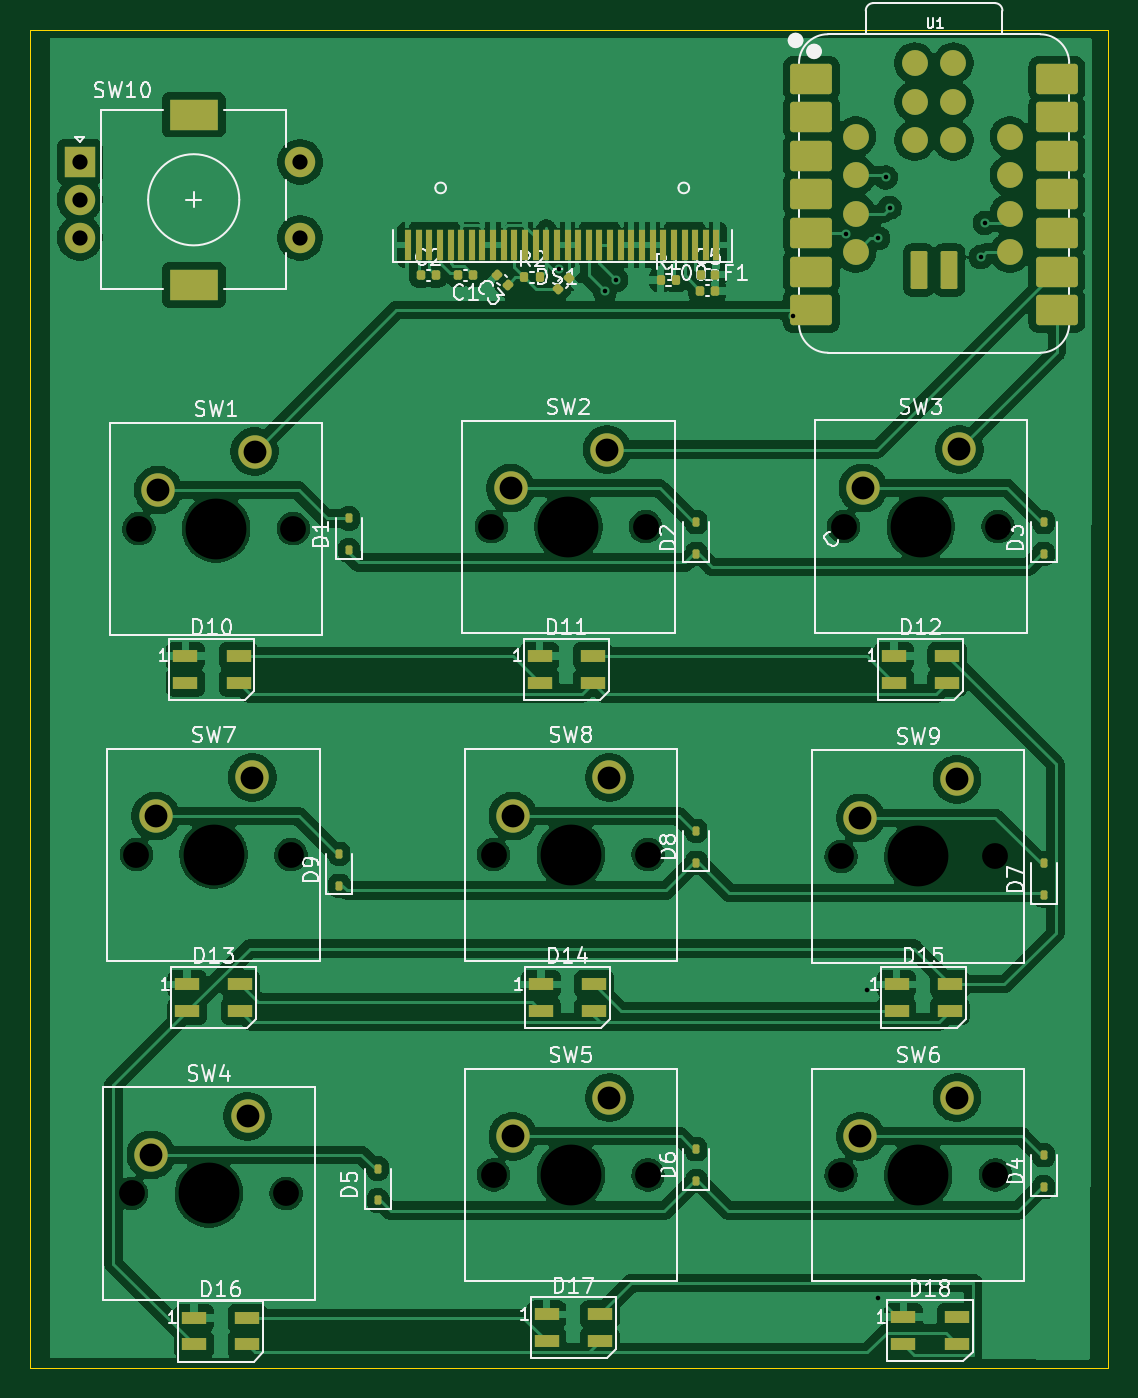
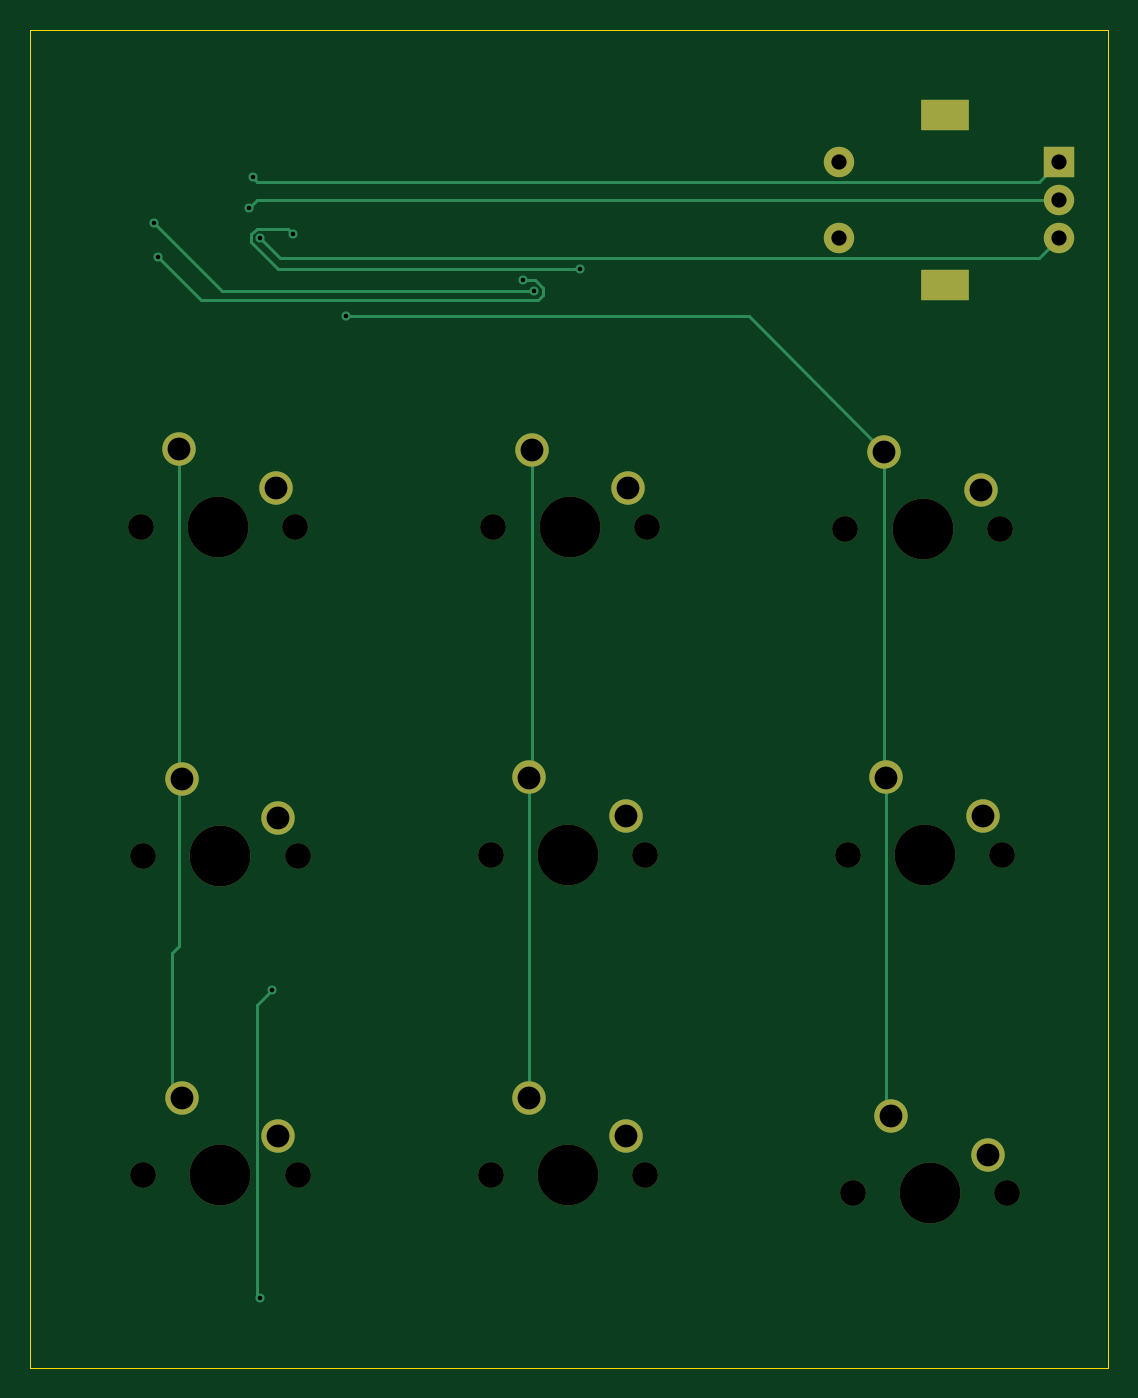
Circuit board: 11 layer files. Board 70.9 x 88.0 mm.
- bottom_copper: hackpad-CuBottom.gbr (4832 bytes)
- top_copper: hackpad-CuTop.gbr (220438 bytes)
- outline: hackpad-EdgeCuts.gbr (609 bytes)
- bottom_mask: hackpad-MaskBottom.gbr (2283 bytes)
- top_mask: hackpad-MaskTop.gbr (6869 bytes)
- drill: hackpad-NPTH.drl (786 bytes)
- drill: hackpad-PTH.drl (1072 bytes)
- paste: hackpad-PasteBottom.gbr (452 bytes)
- paste: hackpad-PasteTop.gbr (5890 bytes)
- bottom_silk: hackpad-SilkBottom.gbr (2293 bytes)
- top_silk: hackpad-SilkTop.gbr (76897 bytes)

=== bottom_copper: hackpad-CuBottom.gbr ===
%TF.GenerationSoftware,KiCad,Pcbnew,10.0.3*%
%TF.CreationDate,2026-06-20T12:08:20+05:30*%
%TF.ProjectId,hackpad,6861636b-7061-4642-9e6b-696361645f70,rev?*%
%TF.SameCoordinates,Original*%
%TF.FileFunction,Copper,L2,Bot*%
%TF.FilePolarity,Positive*%
%FSLAX46Y46*%
G04 Gerber Fmt 4.6, Leading zero omitted, Abs format (unit mm)*
G04 Created by KiCad (PCBNEW 10.0.3) date 2026-06-20 12:08:20*
%MOMM*%
%LPD*%
G01*
G04 APERTURE LIST*
%TA.AperFunction,ComponentPad*%
%ADD10R,2.000000X2.000000*%
%TD*%
%TA.AperFunction,ComponentPad*%
%ADD11C,2.000000*%
%TD*%
%TA.AperFunction,ComponentPad*%
%ADD12R,3.200000X2.000000*%
%TD*%
%TA.AperFunction,ComponentPad*%
%ADD13C,2.200000*%
%TD*%
%TA.AperFunction,ViaPad*%
%ADD14C,0.600000*%
%TD*%
%TA.AperFunction,Conductor*%
%ADD15C,0.200000*%
%TD*%
G04 APERTURE END LIST*
D10*
%TO.P,SW10,A,A_A*%
%TO.N,Net-(U1-GPIO10_D17_SPI1_SCK)*%
X222950000Y-37475000D03*
D11*
%TO.P,SW10,B,B_B*%
%TO.N,Net-(U1-GPIO11_D15_SPI1_MOSI)*%
X222950000Y-42475000D03*
%TO.P,SW10,C,C_C*%
%TO.N,Net-(U1-GPIO12_D16_SPI1_MISO)*%
X222950000Y-39975000D03*
D12*
%TO.P,SW10,MP*%
%TO.N,N/C*%
X230450000Y-34375000D03*
X230450000Y-45575000D03*
D11*
%TO.P,SW10,S1*%
X237450000Y-42475000D03*
%TO.P,SW10,S2*%
X237450000Y-37475000D03*
%TD*%
D13*
%TO.P,SW5,1,1_1*%
%TO.N,/COL1*%
X257810000Y-99060000D03*
%TO.P,SW5,2,2_2*%
%TO.N,Net-(D6-A)*%
X251460000Y-101600000D03*
%TD*%
%TO.P,SW7,1,1_1*%
%TO.N,/COL0*%
X234300000Y-77990000D03*
%TO.P,SW7,2,2_2*%
%TO.N,Net-(D9-A)*%
X227950000Y-80530000D03*
%TD*%
%TO.P,SW9,1,1_1*%
%TO.N,/COL2*%
X280670000Y-78105000D03*
%TO.P,SW9,2,2_2*%
%TO.N,Net-(D7-A)*%
X274320000Y-80645000D03*
%TD*%
%TO.P,SW1,1,1_1*%
%TO.N,/COL0*%
X234460000Y-56540000D03*
%TO.P,SW1,2,2_2*%
%TO.N,Net-(D1-A)*%
X228110000Y-59080000D03*
%TD*%
%TO.P,SW8,1,1_1*%
%TO.N,/COL1*%
X257810000Y-77990000D03*
%TO.P,SW8,2,2_2*%
%TO.N,Net-(D8-A)*%
X251460000Y-80530000D03*
%TD*%
%TO.P,SW3,1,1_1*%
%TO.N,/COL2*%
X280840000Y-56400000D03*
%TO.P,SW3,2,2_2*%
%TO.N,Net-(D3-A)*%
X274490000Y-58940000D03*
%TD*%
%TO.P,SW6,1,1_1*%
%TO.N,/COL2*%
X280670000Y-99060000D03*
%TO.P,SW6,2,2_2*%
%TO.N,Net-(D4-A)*%
X274320000Y-101600000D03*
%TD*%
%TO.P,SW4,1,1_1*%
%TO.N,/COL0*%
X233990000Y-100280000D03*
%TO.P,SW4,2,2_2*%
%TO.N,Net-(D5-A)*%
X227640000Y-102820000D03*
%TD*%
%TO.P,SW2,1,1_1*%
%TO.N,/COL1*%
X257650000Y-56410000D03*
%TO.P,SW2,2,2_2*%
%TO.N,Net-(D2-A)*%
X251300000Y-58950000D03*
%TD*%
D14*
%TO.N,Net-(U1-GPIO10_D17_SPI1_SCK)*%
X276000000Y-38500000D03*
%TO.N,Net-(U1-GPIO11_D15_SPI1_MOSI)*%
X275500000Y-42500000D03*
%TO.N,Net-(U1-GPIO12_D16_SPI1_MISO)*%
X276250000Y-40500000D03*
%TO.N,/COL0*%
X269875000Y-47625000D03*
%TO.N,GND*%
X274750000Y-92000000D03*
X275500000Y-112250000D03*
%TO.N,/RST*%
X254500000Y-44500000D03*
X273363673Y-42250503D03*
%TO.N,/SCL*%
X282500000Y-41500000D03*
X257500000Y-46000000D03*
%TO.N,/SDA*%
X258250000Y-45250000D03*
X282250000Y-43750000D03*
%TD*%
%TO.N,Net-(U1-GPIO10_D17_SPI1_SCK)*%
D15*
X222950000Y-37475000D02*
X224250000Y-38775000D01*
X275725000Y-38775000D02*
X276000000Y-38500000D01*
X224250000Y-38775000D02*
X275725000Y-38775000D01*
%TO.N,Net-(U1-GPIO11_D15_SPI1_MOSI)*%
X224250000Y-43775000D02*
X274225000Y-43775000D01*
X274225000Y-43775000D02*
X275500000Y-42500000D01*
X222950000Y-42475000D02*
X224250000Y-43775000D01*
%TO.N,Net-(U1-GPIO12_D16_SPI1_MISO)*%
X275725000Y-39975000D02*
X276250000Y-40500000D01*
X222950000Y-39975000D02*
X275725000Y-39975000D01*
%TO.N,/COL1*%
X257650000Y-56410000D02*
X257650000Y-77830000D01*
X257810000Y-99060000D02*
X257810000Y-77990000D01*
%TO.N,/COL0*%
X243375000Y-47625000D02*
X269875000Y-47625000D01*
X234460000Y-56540000D02*
X234460000Y-77830000D01*
X234300000Y-77990000D02*
X234300000Y-99970000D01*
X234460000Y-56540000D02*
X243375000Y-47625000D01*
%TO.N,GND*%
X275500000Y-112250000D02*
X275720000Y-112030000D01*
X275720000Y-112030000D02*
X275720000Y-92970000D01*
X275720000Y-92970000D02*
X274750000Y-92000000D01*
%TO.N,/COL2*%
X280840000Y-56400000D02*
X280840000Y-89070000D01*
X280840000Y-77935000D02*
X280840000Y-56400000D01*
X280840000Y-89070000D02*
X281305000Y-89535000D01*
X281305000Y-89535000D02*
X281305000Y-98425000D01*
%TO.N,/RST*%
X275748529Y-41900000D02*
X273714176Y-41900000D01*
X254500000Y-44500000D02*
X274348529Y-44500000D01*
X273714176Y-41900000D02*
X273363673Y-42250503D01*
X276100000Y-42748529D02*
X276100000Y-42251471D01*
X276100000Y-42251471D02*
X275748529Y-41900000D01*
X274348529Y-44500000D02*
X276100000Y-42748529D01*
%TO.N,/SCL*%
X257500000Y-46000000D02*
X278000000Y-46000000D01*
X278000000Y-46000000D02*
X282500000Y-41500000D01*
%TO.N,/SDA*%
X257251471Y-46600000D02*
X279400000Y-46600000D01*
X279400000Y-46600000D02*
X282250000Y-43750000D01*
X257401471Y-45250000D02*
X256900000Y-45751471D01*
X258250000Y-45250000D02*
X257401471Y-45250000D01*
X256900000Y-45751471D02*
X256900000Y-46248529D01*
X256900000Y-46248529D02*
X257251471Y-46600000D01*
%TD*%
M02*

=== top_copper: hackpad-CuTop.gbr (220438 bytes, source omitted) ===
=== outline: hackpad-EdgeCuts.gbr ===
%TF.GenerationSoftware,KiCad,Pcbnew,10.0.3*%
%TF.CreationDate,2026-06-20T12:08:20+05:30*%
%TF.ProjectId,hackpad,6861636b-7061-4642-9e6b-696361645f70,rev?*%
%TF.SameCoordinates,Original*%
%TF.FileFunction,Profile,NP*%
%FSLAX46Y46*%
G04 Gerber Fmt 4.6, Leading zero omitted, Abs format (unit mm)*
G04 Created by KiCad (PCBNEW 10.0.3) date 2026-06-20 12:08:20*
%MOMM*%
%LPD*%
G01*
G04 APERTURE LIST*
%TA.AperFunction,Profile*%
%ADD10C,0.050000*%
%TD*%
G04 APERTURE END LIST*
D10*
X219710000Y-28800000D02*
X290626800Y-28800000D01*
X290626800Y-116825000D01*
X219710000Y-116825000D01*
X219710000Y-28800000D01*
M02*

=== bottom_mask: hackpad-MaskBottom.gbr ===
%TF.GenerationSoftware,KiCad,Pcbnew,10.0.3*%
%TF.CreationDate,2026-06-20T12:08:20+05:30*%
%TF.ProjectId,hackpad,6861636b-7061-4642-9e6b-696361645f70,rev?*%
%TF.SameCoordinates,Original*%
%TF.FileFunction,Soldermask,Bot*%
%TF.FilePolarity,Negative*%
%FSLAX46Y46*%
G04 Gerber Fmt 4.6, Leading zero omitted, Abs format (unit mm)*
G04 Created by KiCad (PCBNEW 10.0.3) date 2026-06-20 12:08:20*
%MOMM*%
%LPD*%
G01*
G04 APERTURE LIST*
%ADD10R,2.000000X2.000000*%
%ADD11C,2.000000*%
%ADD12R,3.200000X2.000000*%
%ADD13C,1.700000*%
%ADD14C,4.000000*%
%ADD15C,2.200000*%
G04 APERTURE END LIST*
D10*
%TO.C,SW10*%
X222950000Y-37475000D03*
D11*
X222950000Y-42475000D03*
X222950000Y-39975000D03*
D12*
X230450000Y-34375000D03*
X230450000Y-45575000D03*
D11*
X237450000Y-42475000D03*
X237450000Y-37475000D03*
%TD*%
D13*
%TO.C,SW5*%
X250190000Y-104140000D03*
D14*
X255270000Y-104140000D03*
D13*
X260350000Y-104140000D03*
D15*
X257810000Y-99060000D03*
X251460000Y-101600000D03*
%TD*%
D13*
%TO.C,SW7*%
X226680000Y-83070000D03*
D14*
X231760000Y-83070000D03*
D13*
X236840000Y-83070000D03*
D15*
X234300000Y-77990000D03*
X227950000Y-80530000D03*
%TD*%
D13*
%TO.C,SW9*%
X273050000Y-83185000D03*
D14*
X278130000Y-83185000D03*
D13*
X283210000Y-83185000D03*
D15*
X280670000Y-78105000D03*
X274320000Y-80645000D03*
%TD*%
D13*
%TO.C,SW1*%
X226840000Y-61620000D03*
D14*
X231920000Y-61620000D03*
D13*
X237000000Y-61620000D03*
D15*
X234460000Y-56540000D03*
X228110000Y-59080000D03*
%TD*%
D13*
%TO.C,SW8*%
X250190000Y-83070000D03*
D14*
X255270000Y-83070000D03*
D13*
X260350000Y-83070000D03*
D15*
X257810000Y-77990000D03*
X251460000Y-80530000D03*
%TD*%
D13*
%TO.C,SW3*%
X273220000Y-61480000D03*
D14*
X278300000Y-61480000D03*
D13*
X283380000Y-61480000D03*
D15*
X280840000Y-56400000D03*
X274490000Y-58940000D03*
%TD*%
D13*
%TO.C,SW6*%
X273050000Y-104140000D03*
D14*
X278130000Y-104140000D03*
D13*
X283210000Y-104140000D03*
D15*
X280670000Y-99060000D03*
X274320000Y-101600000D03*
%TD*%
D13*
%TO.C,SW4*%
X226370000Y-105360000D03*
D14*
X231450000Y-105360000D03*
D13*
X236530000Y-105360000D03*
D15*
X233990000Y-100280000D03*
X227640000Y-102820000D03*
%TD*%
D13*
%TO.C,SW2*%
X250030000Y-61490000D03*
D14*
X255110000Y-61490000D03*
D13*
X260190000Y-61490000D03*
D15*
X257650000Y-56410000D03*
X251300000Y-58950000D03*
%TD*%
M02*

=== top_mask: hackpad-MaskTop.gbr (6869 bytes, source omitted) ===
=== drill: hackpad-NPTH.drl ===
M48
; DRILL file KiCad 10.0.3 date 2026-06-20T12:08:20
; FORMAT={-:-/ absolute / inch / decimal}
; #@! TF.CreationDate,2026-06-20T12:08:20+05:30
; #@! TF.GenerationSoftware,Kicad,Pcbnew,10.0.3
; #@! TF.FileFunction,NonPlated,1,2,NPTH
FMAT,2
INCH
; #@! TA.AperFunction,NonPlated,NPTH,ComponentDrill
T1C0.0669
; #@! TA.AperFunction,NonPlated,NPTH,ComponentDrill
T2C0.1575
%
G90
G05
T1
X8.9122Y-4.148
X8.9244Y-3.2705
X8.9307Y-2.426
X9.3122Y-4.148
X9.3244Y-3.2705
X9.3307Y-2.426
X9.8437Y-2.4209
X9.85Y-3.2705
X9.85Y-4.1
X10.2437Y-2.4209
X10.25Y-3.2705
X10.25Y-4.1
X10.75Y-3.275
X10.75Y-4.1
X10.7567Y-2.4205
X11.15Y-3.275
X11.15Y-4.1
X11.1567Y-2.4205
T2
X9.1122Y-4.148
X9.1244Y-3.2705
X9.1307Y-2.426
X10.0437Y-2.4209
X10.05Y-3.2705
X10.05Y-4.1
X10.95Y-3.275
X10.95Y-4.1
X10.9567Y-2.4205
M30

=== drill: hackpad-PTH.drl ===
M48
; DRILL file KiCad 10.0.3 date 2026-06-20T12:08:20
; FORMAT={-:-/ absolute / inch / decimal}
; #@! TF.CreationDate,2026-06-20T12:08:20+05:30
; #@! TF.GenerationSoftware,Kicad,Pcbnew,10.0.3
; #@! TF.FileFunction,Plated,1,2,PTH
FMAT,2
INCH
; #@! TA.AperFunction,Plated,PTH,ViaDrill
T1C0.0118
; #@! TA.AperFunction,Plated,PTH,ComponentDrill
T2C0.0394
; #@! TA.AperFunction,Plated,PTH,ComponentDrill
T3C0.0591
%
G90
G05
T1
X10.0197Y-1.752
X10.1378Y-1.811
X10.1673Y-1.7815
X10.625Y-1.875
X10.7623Y-1.6634
X10.8169Y-3.622
X10.8465Y-1.6732
X10.8465Y-4.4193
X10.8661Y-1.5157
X10.876Y-1.5945
X11.1122Y-1.7224
X11.122Y-1.6339
T2
X8.7776Y-1.4754
X8.7776Y-1.5738
X8.7776Y-1.6722
X9.3484Y-1.4754
X9.3484Y-1.6722
T3
X8.9622Y-4.048
X8.9744Y-3.1705
X8.9807Y-2.326
X9.2122Y-3.948
X9.2244Y-3.0705
X9.2307Y-2.226
X9.8937Y-2.3209
X9.9Y-3.1705
X9.9Y-4.0
X10.1437Y-2.2209
X10.15Y-3.0705
X10.15Y-3.9
X10.8Y-3.175
X10.8Y-4.0
X10.8067Y-2.3205
X11.05Y-3.075
X11.05Y-3.9
X11.0567Y-2.2205
T3
G00X9.0472Y-1.3533
M15
G01X9.0984Y-1.3533
M16
G05
G00X9.0472Y-1.7943
M15
G01X9.0984Y-1.7943
M16
G05
M30

=== paste: hackpad-PasteBottom.gbr ===
%TF.GenerationSoftware,KiCad,Pcbnew,10.0.3*%
%TF.CreationDate,2026-06-20T12:08:20+05:30*%
%TF.ProjectId,hackpad,6861636b-7061-4642-9e6b-696361645f70,rev?*%
%TF.SameCoordinates,Original*%
%TF.FileFunction,Paste,Bot*%
%TF.FilePolarity,Positive*%
%FSLAX46Y46*%
G04 Gerber Fmt 4.6, Leading zero omitted, Abs format (unit mm)*
G04 Created by KiCad (PCBNEW 10.0.3) date 2026-06-20 12:08:20*
%MOMM*%
%LPD*%
G01*
G04 APERTURE LIST*
G04 APERTURE END LIST*
M02*

=== paste: hackpad-PasteTop.gbr (5890 bytes, source omitted) ===
=== bottom_silk: hackpad-SilkBottom.gbr ===
%TF.GenerationSoftware,KiCad,Pcbnew,10.0.3*%
%TF.CreationDate,2026-06-20T12:08:20+05:30*%
%TF.ProjectId,hackpad,6861636b-7061-4642-9e6b-696361645f70,rev?*%
%TF.SameCoordinates,Original*%
%TF.FileFunction,Legend,Bot*%
%TF.FilePolarity,Positive*%
%FSLAX46Y46*%
G04 Gerber Fmt 4.6, Leading zero omitted, Abs format (unit mm)*
G04 Created by KiCad (PCBNEW 10.0.3) date 2026-06-20 12:08:20*
%MOMM*%
%LPD*%
G01*
G04 APERTURE LIST*
%ADD10R,2.000000X2.000000*%
%ADD11C,2.000000*%
%ADD12R,3.200000X2.000000*%
%ADD13C,1.700000*%
%ADD14C,4.000000*%
%ADD15C,2.200000*%
G04 APERTURE END LIST*
%LPC*%
D10*
%TO.C,SW10*%
X222950000Y-37475000D03*
D11*
X222950000Y-42475000D03*
X222950000Y-39975000D03*
D12*
X230450000Y-34375000D03*
X230450000Y-45575000D03*
D11*
X237450000Y-42475000D03*
X237450000Y-37475000D03*
%TD*%
D13*
%TO.C,SW5*%
X250190000Y-104140000D03*
D14*
X255270000Y-104140000D03*
D13*
X260350000Y-104140000D03*
D15*
X257810000Y-99060000D03*
X251460000Y-101600000D03*
%TD*%
D13*
%TO.C,SW7*%
X226680000Y-83070000D03*
D14*
X231760000Y-83070000D03*
D13*
X236840000Y-83070000D03*
D15*
X234300000Y-77990000D03*
X227950000Y-80530000D03*
%TD*%
D13*
%TO.C,SW9*%
X273050000Y-83185000D03*
D14*
X278130000Y-83185000D03*
D13*
X283210000Y-83185000D03*
D15*
X280670000Y-78105000D03*
X274320000Y-80645000D03*
%TD*%
D13*
%TO.C,SW1*%
X226840000Y-61620000D03*
D14*
X231920000Y-61620000D03*
D13*
X237000000Y-61620000D03*
D15*
X234460000Y-56540000D03*
X228110000Y-59080000D03*
%TD*%
D13*
%TO.C,SW8*%
X250190000Y-83070000D03*
D14*
X255270000Y-83070000D03*
D13*
X260350000Y-83070000D03*
D15*
X257810000Y-77990000D03*
X251460000Y-80530000D03*
%TD*%
D13*
%TO.C,SW3*%
X273220000Y-61480000D03*
D14*
X278300000Y-61480000D03*
D13*
X283380000Y-61480000D03*
D15*
X280840000Y-56400000D03*
X274490000Y-58940000D03*
%TD*%
D13*
%TO.C,SW6*%
X273050000Y-104140000D03*
D14*
X278130000Y-104140000D03*
D13*
X283210000Y-104140000D03*
D15*
X280670000Y-99060000D03*
X274320000Y-101600000D03*
%TD*%
D13*
%TO.C,SW4*%
X226370000Y-105360000D03*
D14*
X231450000Y-105360000D03*
D13*
X236530000Y-105360000D03*
D15*
X233990000Y-100280000D03*
X227640000Y-102820000D03*
%TD*%
D13*
%TO.C,SW2*%
X250030000Y-61490000D03*
D14*
X255110000Y-61490000D03*
D13*
X260190000Y-61490000D03*
D15*
X257650000Y-56410000D03*
X251300000Y-58950000D03*
%TD*%
%LPD*%
M02*

=== top_silk: hackpad-SilkTop.gbr (76897 bytes, source omitted) ===
